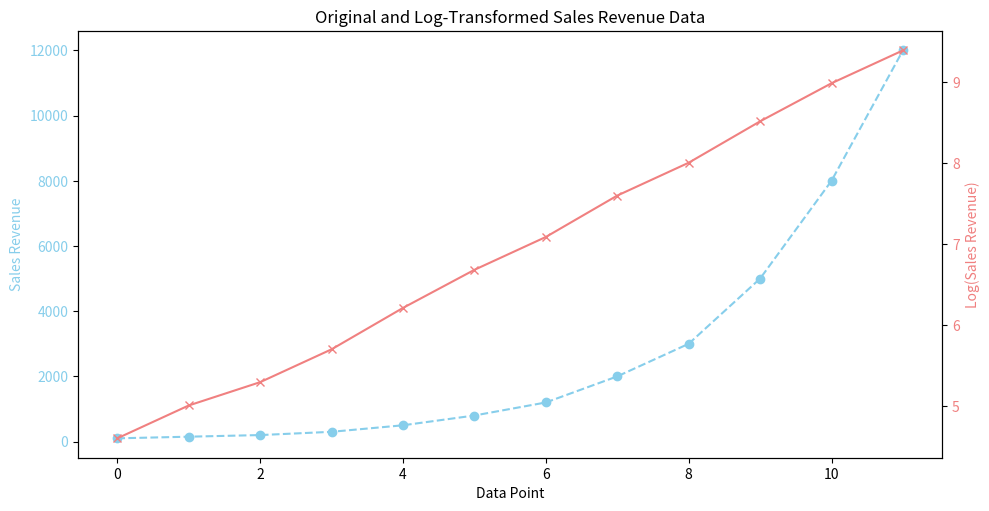
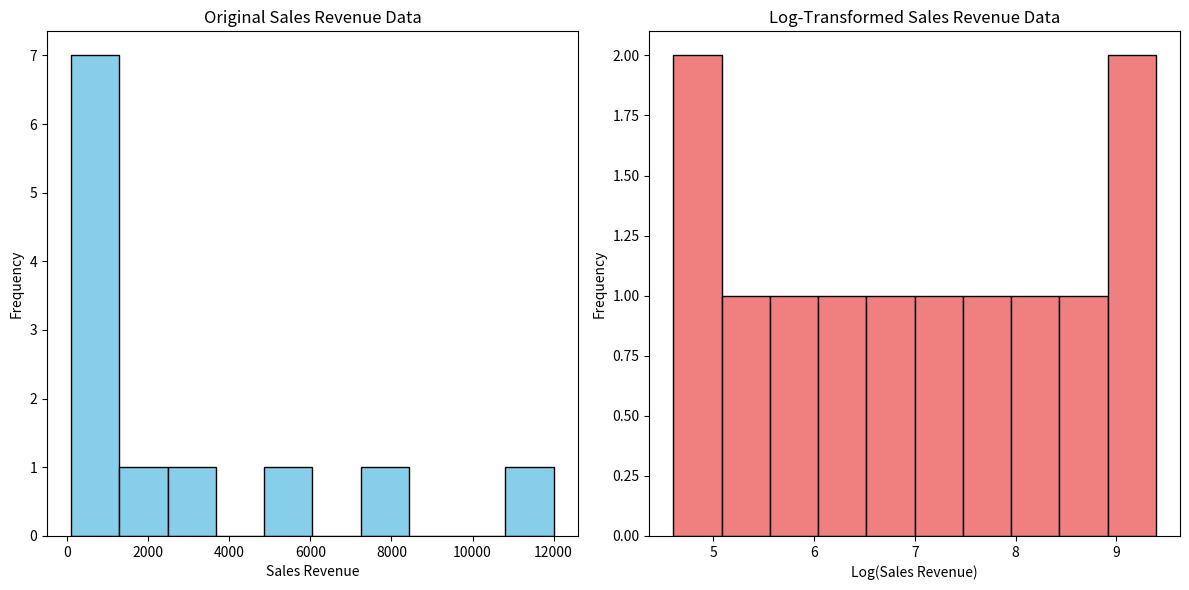
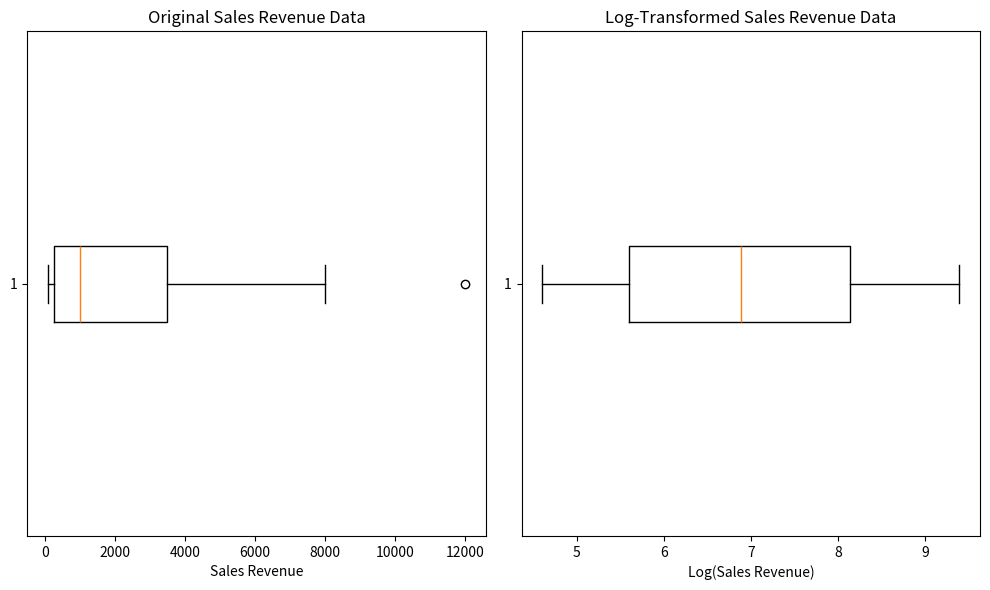

These charts were generated, in order, by the following Python code:
import pandas as pd
import numpy as np
import matplotlib.pyplot as plt

# Generate a sample sales revenue dataset with extreme values
sales_data = pd.Series([100, 150, 200, 300, 500, 800, 1200, 2000, 3000, 5000, 8000, 12000])

# Logarithmic transformation
log_transformed_data = np.log(sales_data)

# Plotting the original and transformed data with shifted axis
fig, ax1 = plt.subplots(figsize=(10, 5))

color = 'skyblue'
ax1.set_xlabel('Data Point')
ax1.set_ylabel('Sales Revenue', color=color)
ax1.plot(sales_data, marker='o', color=color, linestyle='--', label='Original Data')
ax1.tick_params(axis='y', labelcolor=color)

ax2 = ax1.twinx()  # instantiate a second axes that shares the same x-axis

color = 'lightcoral'
ax2.set_ylabel('Log(Sales Revenue)', color=color)
ax2.plot(log_transformed_data, marker='x', color=color, linestyle='-', label='Log-Transformed Data')
ax2.tick_params(axis='y', labelcolor=color)

fig.tight_layout()  # ensure no overlapping of plots
plt.title('Original and Log-Transformed Sales Revenue Data')
plt.show()

# Original Data
print("Descriptive Statistics - Original Data:")
print(sales_data.describe())

# Log-Transformed Data
print("\nDescriptive Statistics - Log-Transformed Data:")
print(log_transformed_data.describe())

plt.figure(figsize=(12, 6))

# Original Data Histogram
plt.subplot(1, 2, 1)
plt.hist(sales_data, bins=10, color='skyblue', edgecolor='black')
plt.title('Original Sales Revenue Data')
plt.xlabel('Sales Revenue')
plt.ylabel('Frequency')

# Log-Transformed Data Histogram
plt.subplot(1, 2, 2)
plt.hist(log_transformed_data, bins=10, color='lightcoral', edgecolor='black')
plt.title('Log-Transformed Sales Revenue Data')
plt.xlabel('Log(Sales Revenue)')
plt.ylabel('Frequency')

plt.tight_layout()
plt.show()




plt.figure(figsize=(10, 6))

# Original Data Box Plot
plt.subplot(1, 2, 1)
plt.boxplot(sales_data, vert=False)
plt.title('Original Sales Revenue Data')
plt.xlabel('Sales Revenue')

# Log-Transformed Data Box Plot
plt.subplot(1, 2, 2)
plt.boxplot(log_transformed_data, vert=False)
plt.title('Log-Transformed Sales Revenue Data')
plt.xlabel('Log(Sales Revenue)')

plt.tight_layout()
plt.show()

